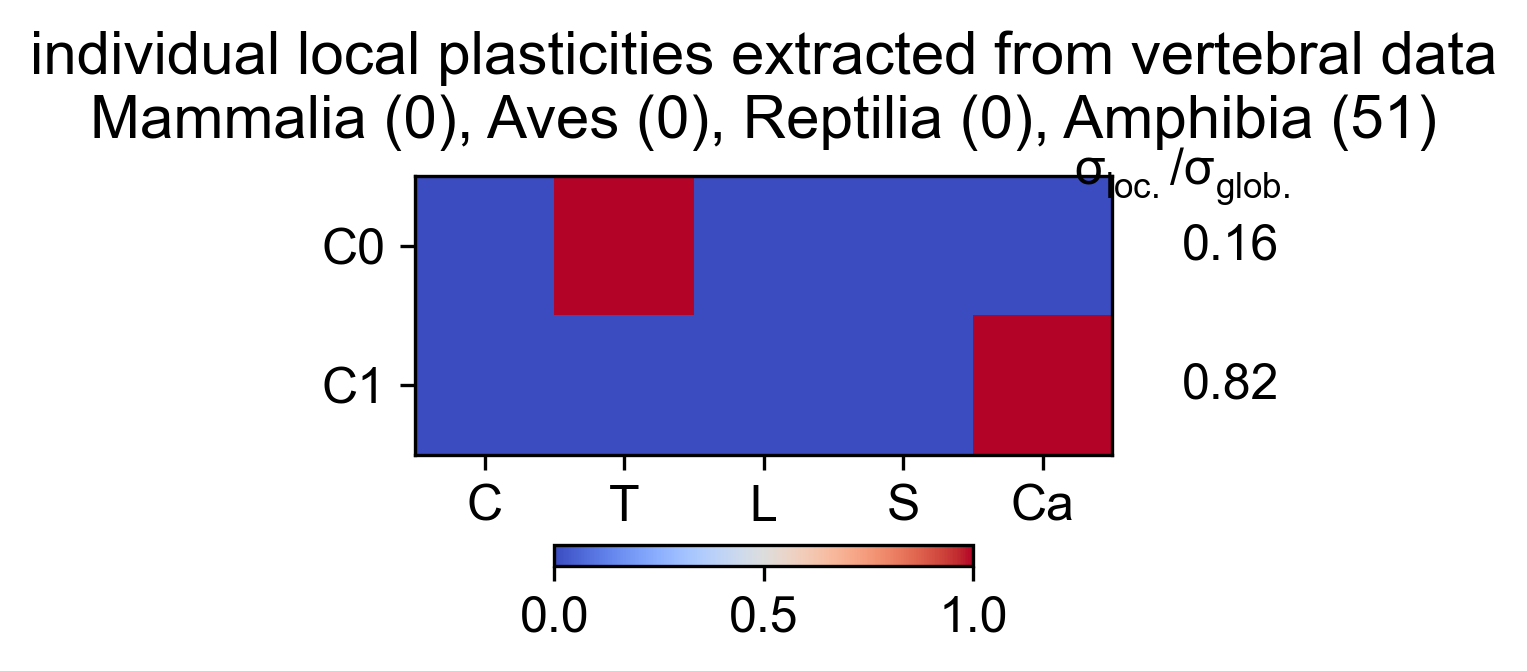

Values plotted in this chart, from the file beside it:
Cervical, Thoracic, Lumbar, Sacral, Caudal, variance, varianceRatio
0, 1, 0, 0, 0, 0.01922, 0.1605
0, 0, 0, 0, 1, 0.09823, 0.8199
